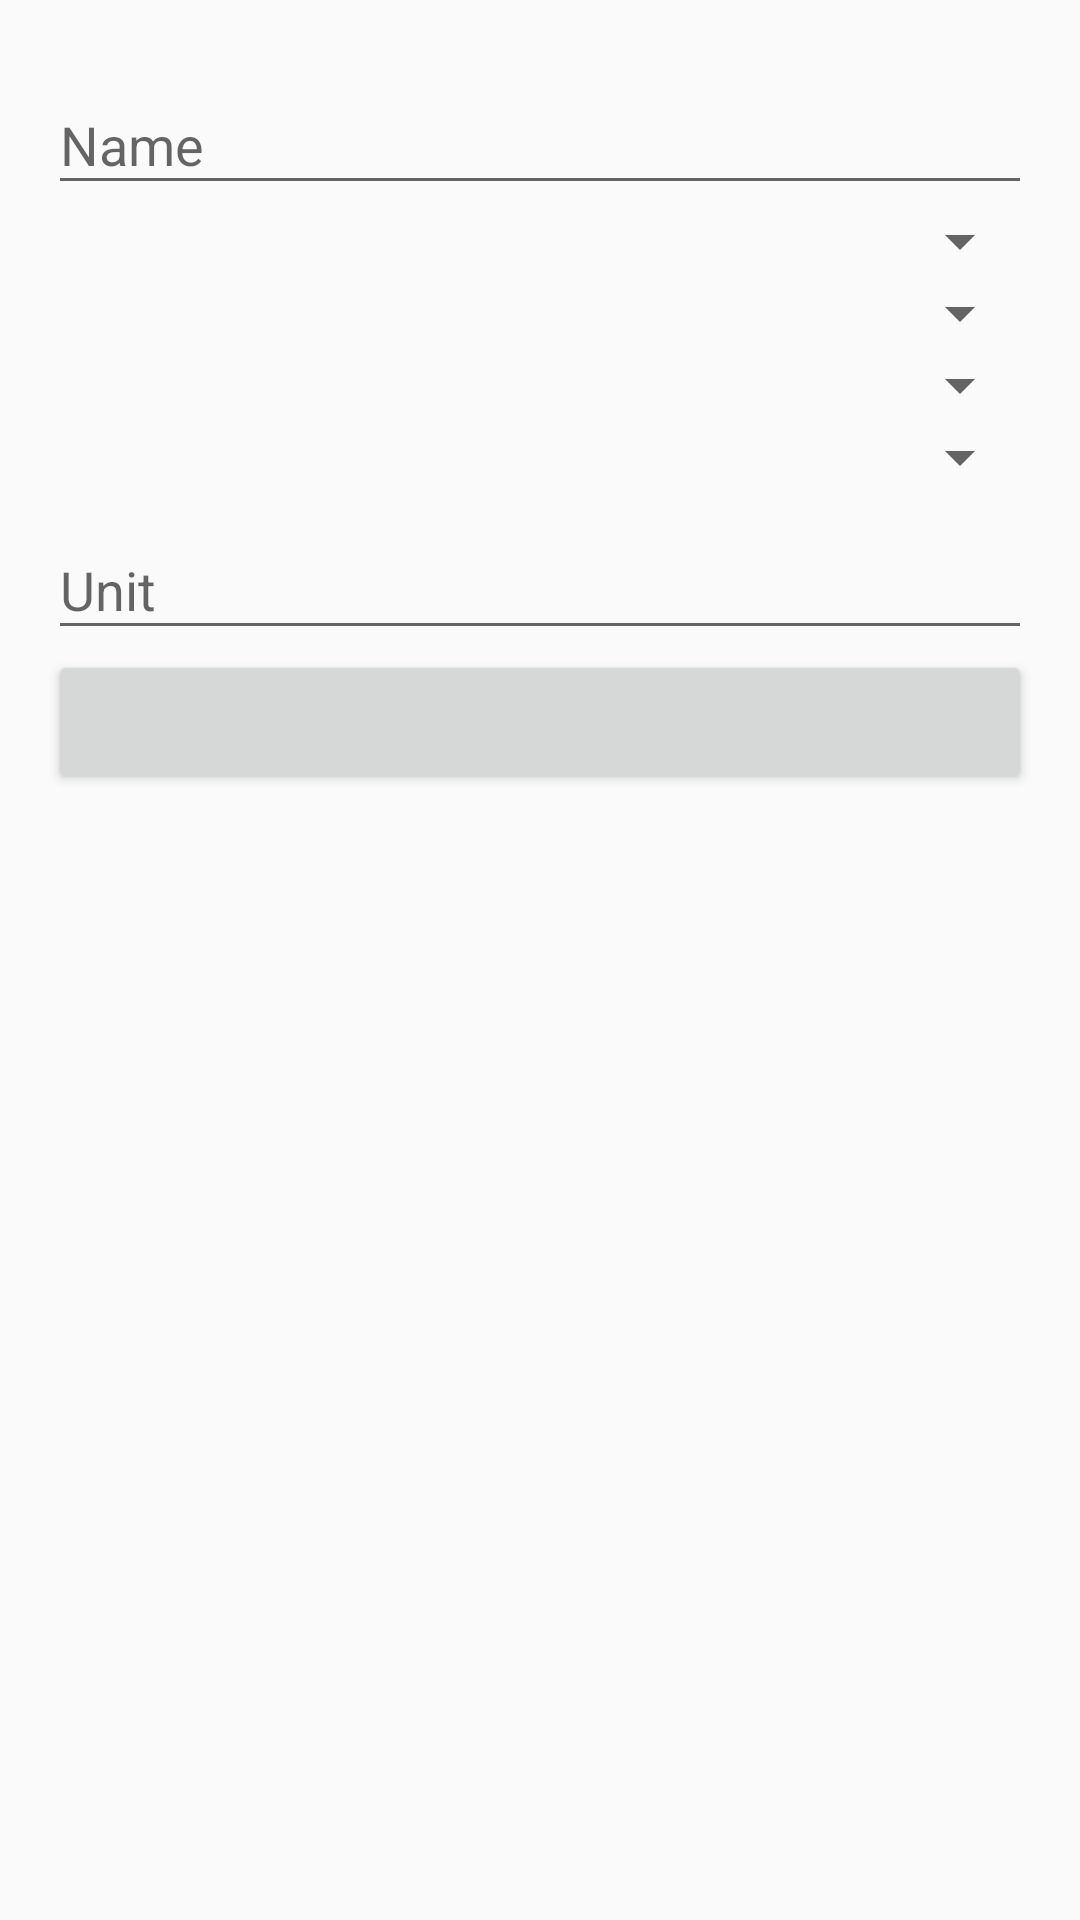

Reconstruct the res/layout file that produces this screen, plus the resources it refers to.
<!-- AndroidManifest.xml: activity theme AppTheme.NoActionBar -->
<!-- res/layout/activity_profile.xml -->
<?xml version="1.0" encoding="utf-8"?>
<LinearLayout xmlns:android="http://schemas.android.com/apk/res/android"
    xmlns:app="http://schemas.android.com/apk/res-auto"
    xmlns:tools="http://schemas.android.com/tools"
    android:layout_width="match_parent"
    android:layout_height="match_parent"
    android:fitsSystemWindows="true"
    android:orientation="vertical"
    android:padding="16dp"
    tools:context="com.sutd.hostelmate.ProfileActivity">


    <ScrollView
        android:layout_width="match_parent"
        android:layout_height="match_parent">

        <LinearLayout
            android:layout_width="match_parent"
            android:layout_height="wrap_content"
            android:orientation="vertical">

            <android.support.design.widget.TextInputLayout
                android:layout_width="match_parent"
                android:layout_height="wrap_content">

                <EditText
                    android:id="@+id/user_name"
                    android:layout_width="match_parent"
                    android:layout_height="wrap_content"
                    android:hint="@string/user_name"
                    android:imeActionId="@+id/login"
                    android:imeActionLabel="@string/action_sign_in_short"
                    android:imeOptions="actionUnspecified"
                    android:maxLines="1"/>

            </android.support.design.widget.TextInputLayout>

            <Spinner
                android:id="@+id/user_class"
                android:layout_width="match_parent"
                android:layout_height="wrap_content"
                android:spinnerMode="dialog" />

            <Spinner
                android:id="@+id/user_pillar"
                android:layout_width="match_parent"
                android:layout_height="wrap_content"
                android:spinnerMode="dialog" />
            <Spinner
                android:id="@+id/user_block"
                android:layout_width="match_parent"
                android:layout_height="wrap_content"
                android:spinnerMode="dialog" />

            <Spinner
                android:layout_width="match_parent"
                android:layout_height="wrap_content"
                android:id="@+id/user_level" />

            <android.support.design.widget.TextInputLayout
                android:layout_width="match_parent"
                android:layout_height="wrap_content">
                <EditText
                    android:id="@+id/user_unit"
                    android:layout_width="match_parent"
                    android:layout_height="wrap_content"
                    android:hint="@string/user_unit"
                    android:imeActionId="@+id/login"
                    android:imeActionLabel="@string/action_sign_in_short"
                    android:imeOptions="actionUnspecified"
                    android:maxLines="1"/>
            </android.support.design.widget.TextInputLayout>

            <Button
                android:layout_width="match_parent"
                android:layout_height="wrap_content"
                android:id="@+id/submit_changes" />


        </LinearLayout>
    </ScrollView>
</LinearLayout>
<!-- resources referenced by this layout -->
<resources>
  <string name="action_sign_in_short">Sign in</string>
  <string name="user_name">Name</string>
  <string name="user_unit">Unit</string>
  <style name="AppTheme.NoActionBar">
          <item name="windowActionBar">false</item>
          <item name="windowNoTitle">true</item>
      </style>
</resources>
